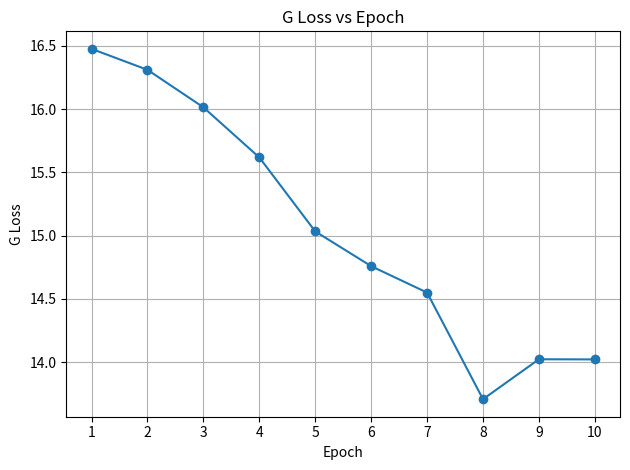
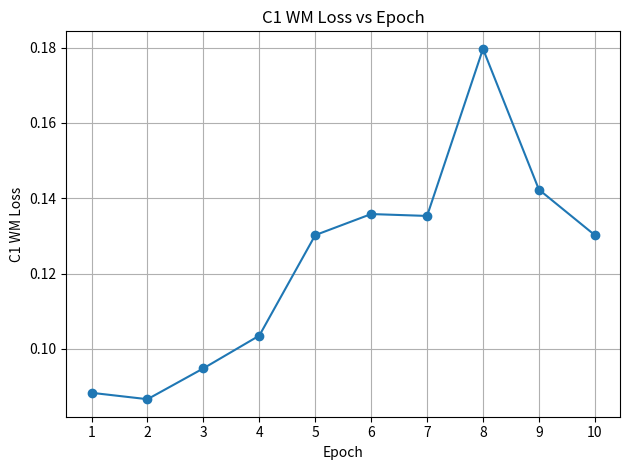
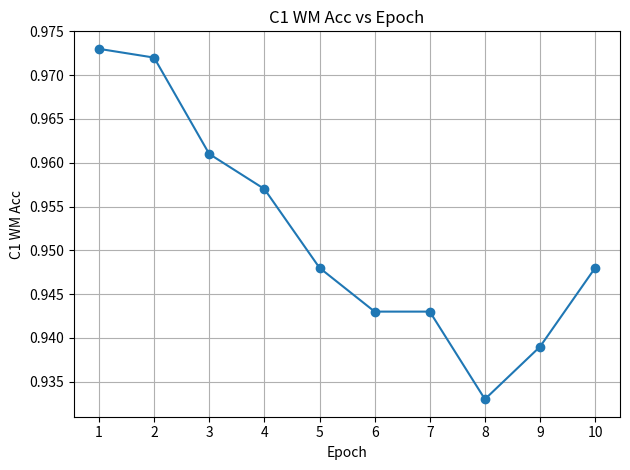
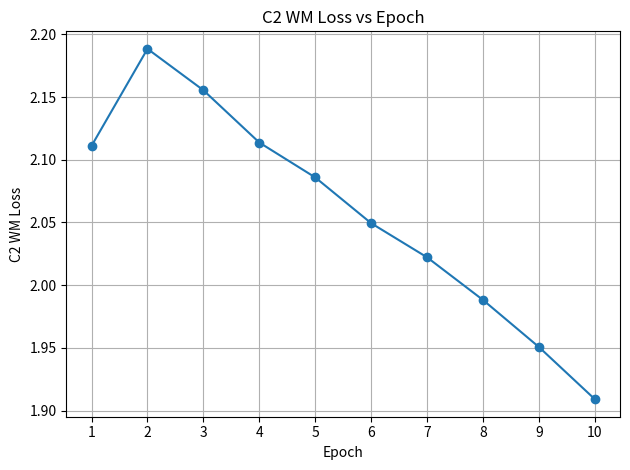
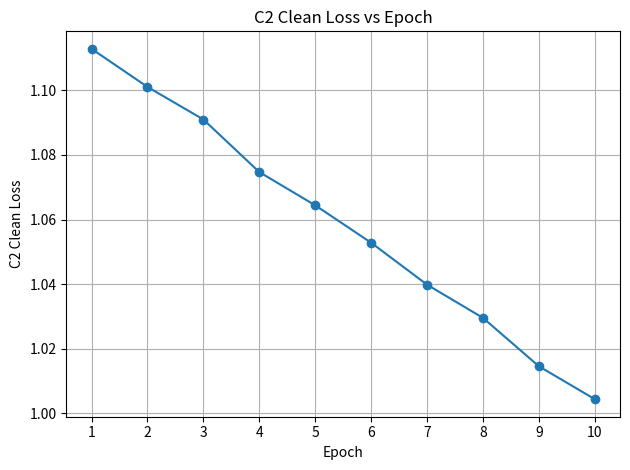
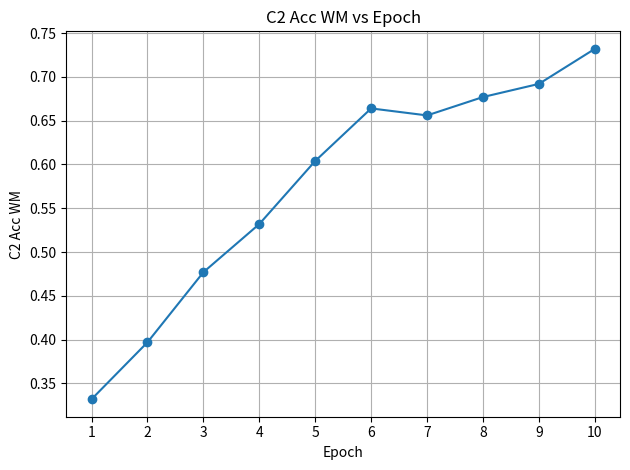
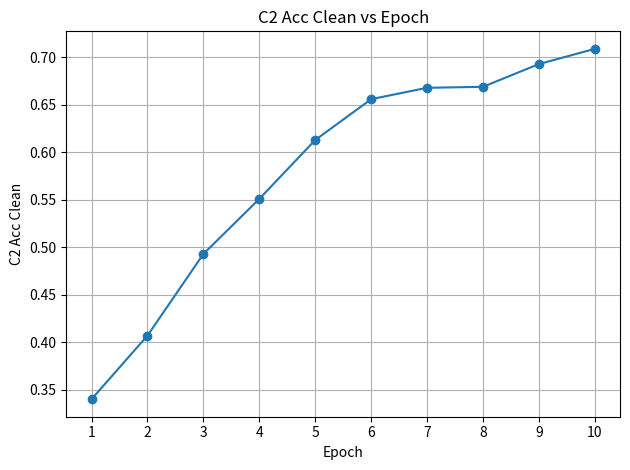

Generate these figures, in order, with matplotlib:
import matplotlib.pyplot as plt

# Epochs
epochs = list(range(1, 11))

# Metrics from the log
g_loss = [16.4774, 16.3116, 16.0152, 15.6188, 15.0342, 14.7594, 14.5505, 13.7076, 14.0233, 14.0222]
c1_wm_loss = [0.0883, 0.0866, 0.0948, 0.1035, 0.1302, 0.1358, 0.1353, 0.1797, 0.1423, 0.1302]
c1_wm_acc = [0.973, 0.972, 0.961, 0.957, 0.948, 0.943, 0.943, 0.933, 0.939, 0.948]
c2_wm_loss = [2.1111, 2.1884, 2.1554, 2.1137, 2.0859, 2.0494, 2.0222, 1.9882, 1.9507, 1.9091]
c2_clean_loss = [1.1129, 1.1011, 1.0910, 1.0747, 1.0644, 1.0528, 1.0398, 1.0295, 1.0145, 1.0043]
c2_acc_wm = [0.332, 0.397, 0.477, 0.532, 0.604, 0.664, 0.656, 0.677, 0.692, 0.732]
c2_acc_clean = [0.340, 0.407, 0.493, 0.551, 0.613, 0.656, 0.668, 0.669, 0.693, 0.709]

# Dictionary of metrics for easy looping
metrics = {
    "G Loss": g_loss,
    "C1 WM Loss": c1_wm_loss,
    "C1 WM Acc": c1_wm_acc,
    "C2 WM Loss": c2_wm_loss,
    "C2 Clean Loss": c2_clean_loss,
    "C2 Acc WM": c2_acc_wm,
    "C2 Acc Clean": c2_acc_clean
}

# Generate separate plots for each metric
for name, values in metrics.items():
    plt.figure()
    plt.plot(epochs, values, marker='o')
    plt.title(f"{name} vs Epoch")
    plt.xlabel("Epoch")
    plt.ylabel(name)
    plt.xticks(epochs)
    plt.grid(True)
    plt.tight_layout()
    plt.show()
